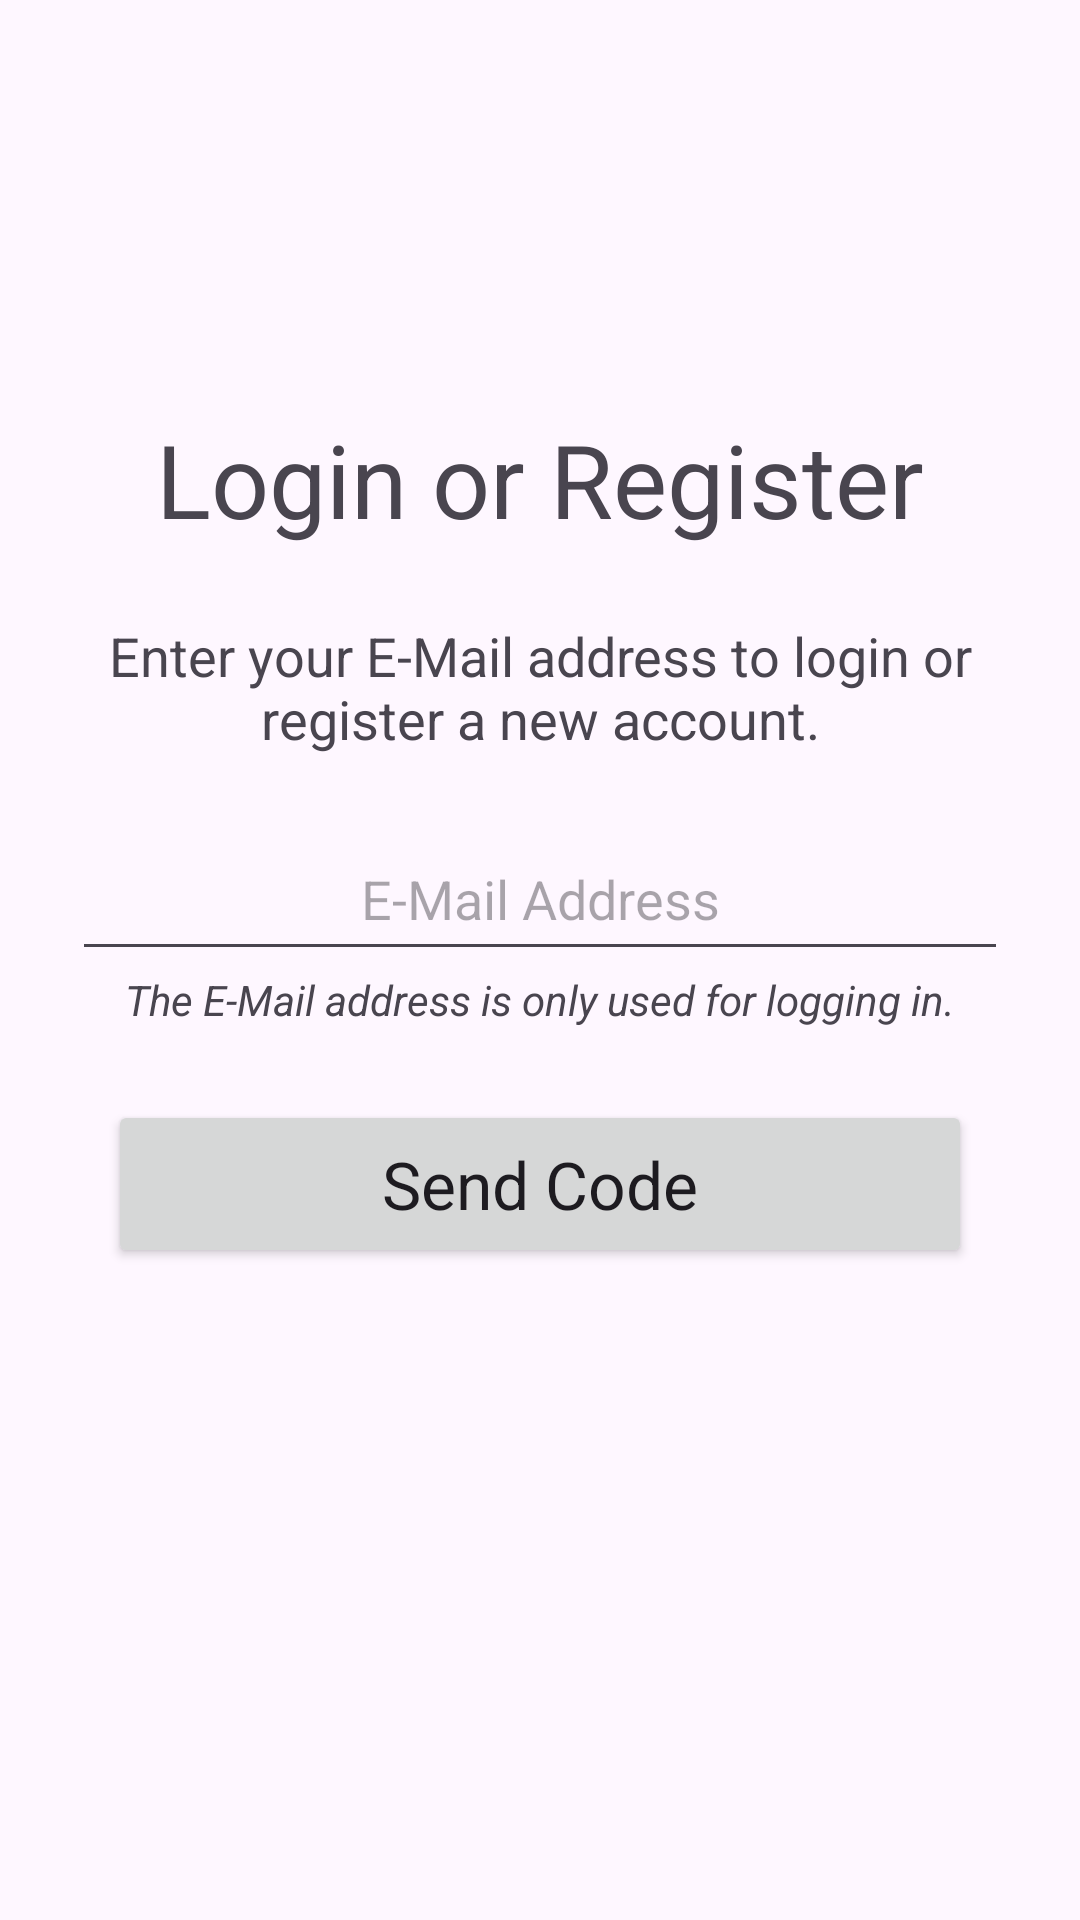

Produce the Android XML layout that renders to this screen, including the resource entries it uses.
<!-- AndroidManifest.xml: application theme Theme.Tibs3DPrints -->
<!-- res/layout/fragment_login.xml -->
<?xml version="1.0" encoding="utf-8"?>
<ScrollView xmlns:android="http://schemas.android.com/apk/res/android"
    xmlns:app="http://schemas.android.com/apk/res-auto"
    xmlns:tools="http://schemas.android.com/tools"
    android:layout_width="match_parent"
    android:layout_height="match_parent"
    android:fillViewport="true">
    <LinearLayout
        android:layout_width="match_parent"
        android:layout_height="wrap_content"
        android:gravity="center"
        android:orientation="vertical"
        android:paddingHorizontal="24dp">

        <TextView
            android:id="@+id/server_text"
            android:layout_width="wrap_content"
            android:layout_height="wrap_content"
            android:gravity="center"
            android:layout_marginBottom="24dp"
            android:textAppearance="@style/TextAppearance.AppCompat.Display1"
            android:text="Login or Register" />

        <TextView
            android:layout_width="wrap_content"
            android:layout_height="wrap_content"
            android:layout_marginBottom="24dp"
            android:gravity="center"
            android:textAppearance="@style/TextAppearance.AppCompat.Medium"
            android:text="Enter your E-Mail address to login or register a new account." />

        
        
        
        
        
        
        
        
        
        

        <EditText
            android:id="@+id/user_email"
            android:layout_width="match_parent"
            android:layout_height="48dp"
            android:padding="10dp"
            android:gravity="center"
            android:autofillHints="username"
            android:hint="E-Mail Address"
            android:inputType="text"
            android:drawableEnd="@drawable/md_alternate_email_24px"
            android:drawableTint="?android:attr/textColorTertiary" />

        <TextView
            android:layout_width="wrap_content"
            android:layout_height="wrap_content"
            android:textStyle="italic"
            android:text="The E-Mail address is only used for logging in." />

        <Button
            android:id="@+id/login_button"
            android:layout_width="match_parent"
            android:layout_height="56dp"
            android:layout_marginTop="24dp"
            android:layout_marginHorizontal="12dp"
            android:paddingEnd="36dp"
            android:paddingStart="36dp"
            android:textAppearance="@style/TextAppearance.AppCompat.Large"
            android:text="Send Code"
            app:icon="@drawable/md_forward_to_inbox_24px"
            app:iconGravity="end"
            app:iconPadding="-24dp"
            app:iconSize="24dp" />

        <TextView
            android:id="@+id/login_error"
            android:layout_width="wrap_content"
            android:layout_height="wrap_content"
            android:gravity="center"
            android:textAppearance="@style/TextAppearance.AppCompat.Medium"
            android:textColor="@android:color/holo_red_light"
            android:text="Login Failed"
            android:visibility="invisible"
            tools:visibility="visible" />

        <Button
            android:id="@+id/enter_code"
            android:layout_width="match_parent"
            android:layout_height="56dp"
            android:layout_marginHorizontal="12dp"
            android:paddingEnd="36dp"
            android:paddingStart="36dp"
            android:textAppearance="@style/TextAppearance.AppCompat.Large"
            android:text="Enter Code"
            android:visibility="invisible"
            tools:visibility="visible"
            app:icon="@drawable/md_keyboard_external_input_24px"
            app:iconGravity="end"
            app:iconPadding="-24dp"
            app:iconSize="24dp"
            app:strokeColor="?attr/colorPrimary"
            app:backgroundTint="@android:color/transparent"
            app:strokeWidth="3dp" />

    </LinearLayout>
</ScrollView>
<!-- resources referenced by this layout -->
<resources>
  <style name="Theme.Tibs3DPrints" parent="Theme.Material3.DayNight">
          <item name="colorPrimary">@color/primary_color</item>
      </style>
</resources>
